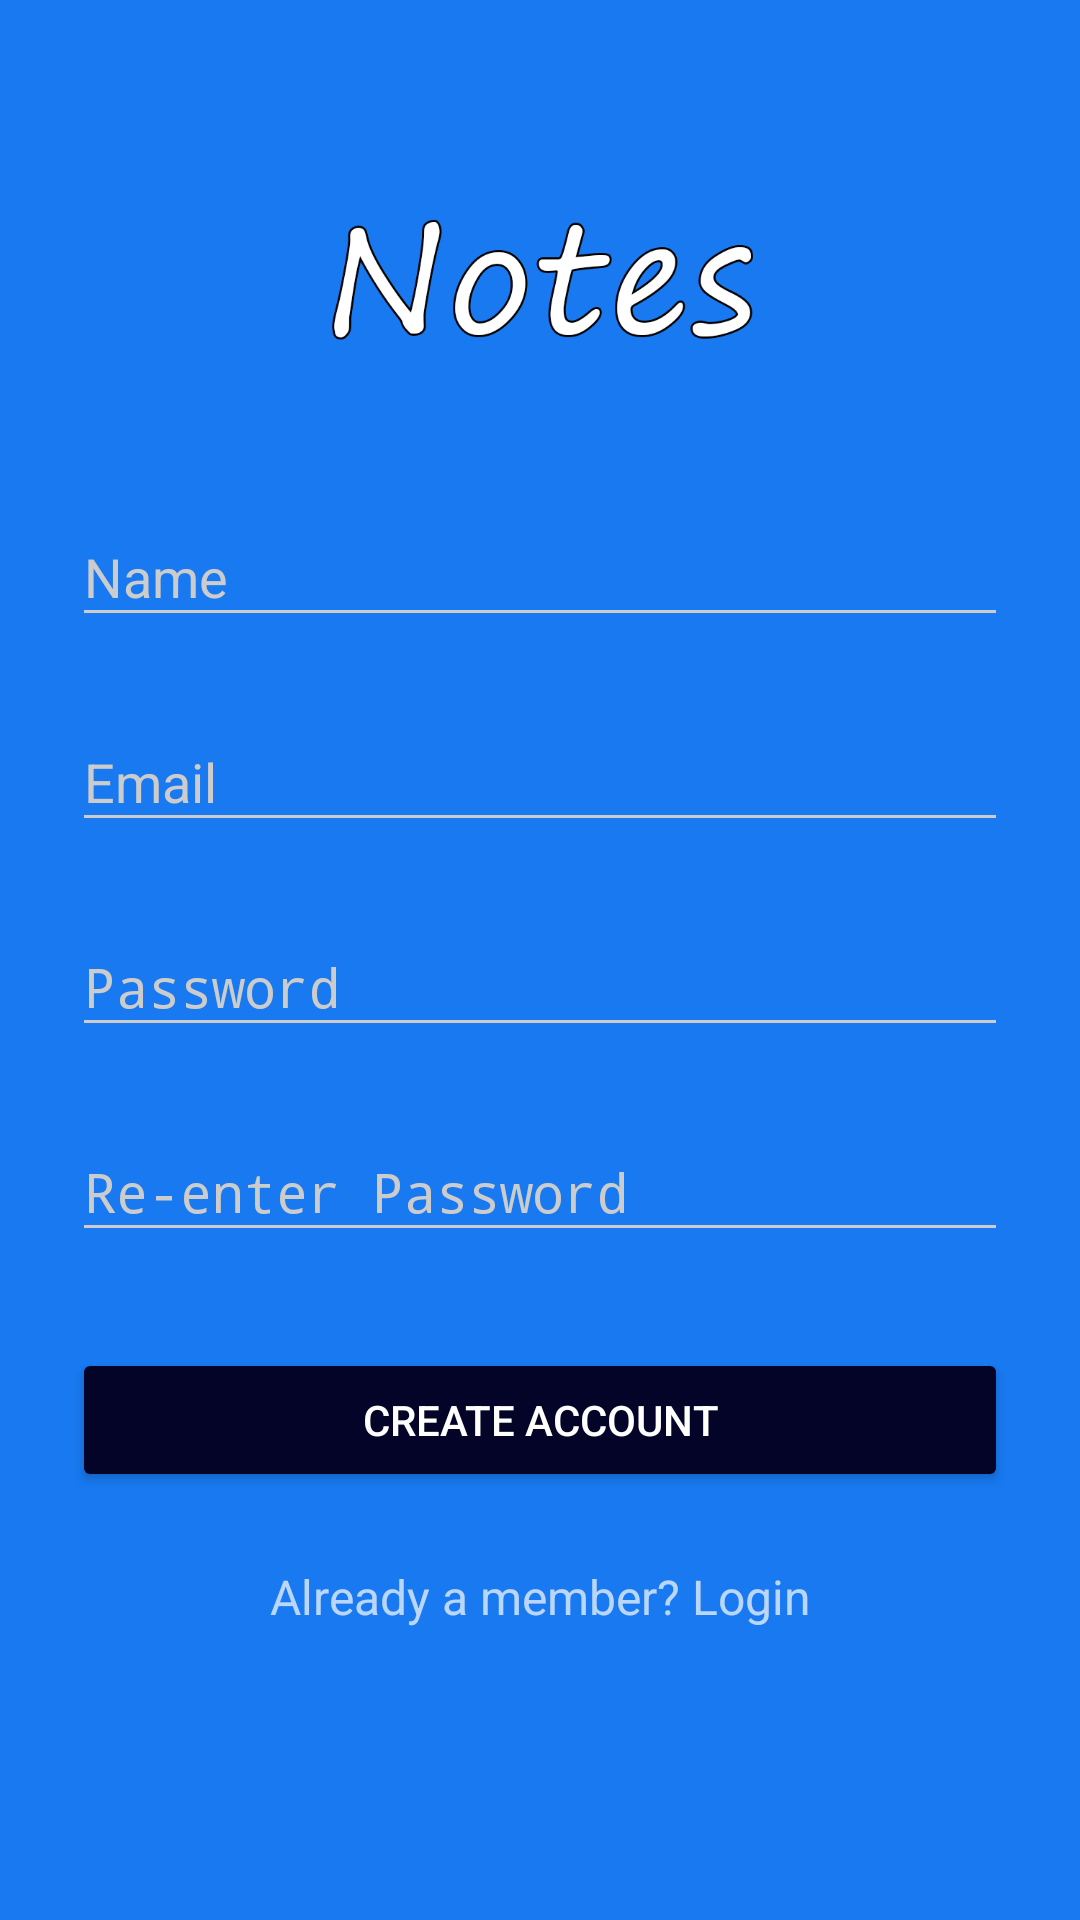

The Android layout XML behind this screen, and the referenced resources:
<!-- AndroidManifest.xml: activity theme AppTheme.Dark -->
<!-- res/layout/activity_signup.xml -->
<?xml version="1.0" encoding="utf-8"?>
<ScrollView
    xmlns:android="http://schemas.android.com/apk/res/android"
    android:layout_width="fill_parent"
    android:layout_height="fill_parent"
    android:fitsSystemWindows="true">

    <LinearLayout
        android:orientation="vertical"
        android:layout_width="match_parent"
        android:layout_height="wrap_content"
        android:paddingTop="56dp"
        android:paddingLeft="24dp"
        android:paddingRight="24dp">

        <ImageView android:src="@drawable/logo"
            android:layout_width="wrap_content"
            android:layout_height="72dp"
            android:layout_marginBottom="24dp"
            android:layout_gravity="center_horizontal" />

        
        <android.support.design.widget.TextInputLayout
            android:layout_width="match_parent"
            android:layout_height="wrap_content"
            android:layout_marginTop="8dp"
            android:layout_marginBottom="8dp">
            <EditText android:id="@+id/input_name"
                android:layout_width="match_parent"
                android:layout_height="wrap_content"
                android:inputType="textPersonName"
                android:hint="Name" />
        </android.support.design.widget.TextInputLayout>

        



        
        <android.support.design.widget.TextInputLayout
            android:layout_width="match_parent"
            android:layout_height="wrap_content"
            android:layout_marginTop="8dp"
            android:layout_marginBottom="8dp">
            <EditText android:id="@+id/input_email"
                android:layout_width="match_parent"
                android:layout_height="wrap_content"
                android:inputType="textEmailAddress"
                android:hint="Email" />
        </android.support.design.widget.TextInputLayout>


        

        
        <android.support.design.widget.TextInputLayout
            android:layout_width="match_parent"
            android:layout_height="wrap_content"
            android:layout_marginTop="8dp"
            android:layout_marginBottom="8dp">
            <EditText android:id="@+id/input_password"
                android:layout_width="match_parent"
                android:layout_height="wrap_content"
                android:inputType="textPassword"
                android:hint="Password"/>
        </android.support.design.widget.TextInputLayout>

        
        <android.support.design.widget.TextInputLayout
            android:layout_width="match_parent"
            android:layout_height="wrap_content"
            android:layout_marginTop="8dp"
            android:layout_marginBottom="8dp">
            <EditText android:id="@+id/input_reEnterPassword"
                android:layout_width="match_parent"
                android:layout_height="wrap_content"
                android:inputType="textPassword"
                android:hint="Re-enter Password"/>
        </android.support.design.widget.TextInputLayout>

        
        <android.support.v7.widget.AppCompatButton
            android:id="@+id/btn_signup"
            android:layout_width="fill_parent"
            android:layout_height="wrap_content"
            android:layout_marginTop="24dp"
            android:layout_marginBottom="24dp"
            android:padding="12dp"
            android:text="Create Account"/>

        <TextView android:id="@+id/link_login"
            android:layout_width="fill_parent"
            android:layout_height="wrap_content"
            android:layout_marginBottom="24dp"
            android:text="Already a member? Login"
            android:gravity="center"
            android:textSize="16dip"/>

    </LinearLayout>
</ScrollView>
<!-- resources referenced by this layout -->
<resources>
  <!-- drawable logo: png bitmap (drawable, 32189 bytes) -->
  <style name="AppTheme.Dark" parent="Theme.AppCompat.NoActionBar">
          <item name="colorPrimary">@color/primary</item>
          <item name="colorPrimaryDark">@color/primary_dark</item>
          <item name="colorAccent">@color/accent</item>
  
          <item name="android:windowBackground">@color/primary</item>
  
          <item name="colorControlNormal">@color/iron</item>
          <item name="colorControlActivated">@color/white</item>
          <item name="colorControlHighlight">@color/white</item>
          <item name="android:textColorHint">@color/iron</item>
  
          <item name="colorButtonNormal">@color/primary_darker</item>
          <item name="android:colorButtonNormal">@color/primary_darker</item>
      </style>
  <color name="primary">#1879f1</color>
  <color name="primary_dark">#0c42af</color>
  <color name="accent">#FFFFFF</color>
  <color name="iron">#CCCCCC</color>
  <color name="white">#FFFFFF</color>
  <color name="primary_darker">#040429</color>
</resources>
